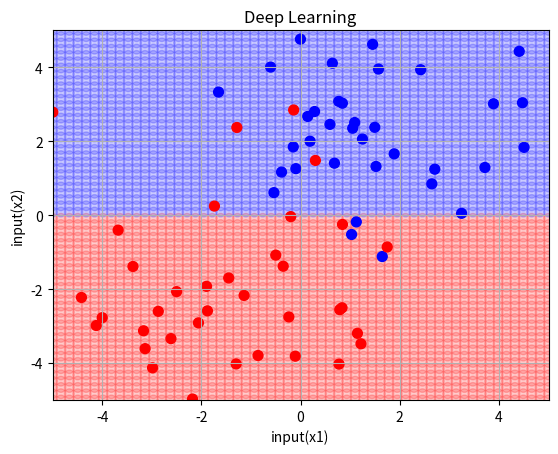

This chart was generated by the following Python code:
import numpy as np
import matplotlib.pyplot as plt
import matplotlib.cm as cm

#dataset
num_of_sam = 40
std_dv = 1.8

group1 = np.array([2,2])+np.random.randn(num_of_sam, 2)*std_dv
group2 = np.array([-2,-2])+np.random.randn(num_of_sam, 2)*std_dv
X = np.vstack((group1, group2))

t_group1 = np.zeros((num_of_sam, 1))
t_group2 = np.ones((num_of_sam, 1))
t = np.vstack((t_group1, t_group2))

#function
def sigmoid(x):
    return 1 / (1 + np.exp(-x))

def loss(y, t):
    return -np.sum(np.multiply(t, np.log(y)) + np.multiply((1 - t), np.log(1 - y)))

#initial setting
W = np.random.randn(2,1)

learning_rate = 0.0002
E_save = []

#iteration
num_of_itr = 1
for i in range(num_of_itr):
    #forward propagation
    y = sigmoid(np.dot(X, W))
    E = loss(y, t)
    E_save = np.append(E_save, E)
    #back propagation
    dW = np.sum(X*(y-t),axis=0)
    W = W - np.reshape(dW,(2,1))

#plot
grid_range = 5
resolution = 60
x1_grid = x2_grid = np.linspace(-grid_range, grid_range, resolution)

xx, yy = np.meshgrid(x1_grid, x2_grid)
X_grid = np.c_[xx.ravel(), yy.ravel()]

Y_grid = sigmoid(np.dot(X_grid, W))
Y_predict = np.around(Y_grid)

#plot_output
plt.figure()
plt.grid(True)
plt.title("Deep Learning")
plt.xlabel("input(x1)")
plt.ylabel("input(x2)")
plt.xlim(-grid_range, grid_range)
plt.ylim(-grid_range, grid_range)
plt.scatter(X_grid[:,0], X_grid[:,1], vmin=0, vmax=1, c=Y_predict[:,0], cmap=cm.bwr, marker='o', s=50,alpha=0.2)
plt.scatter(X[:,0], X[:,1], vmin=0, vmax=1, c=t[:,0], cmap=cm.bwr, marker='o', s=50)
plt.show()
